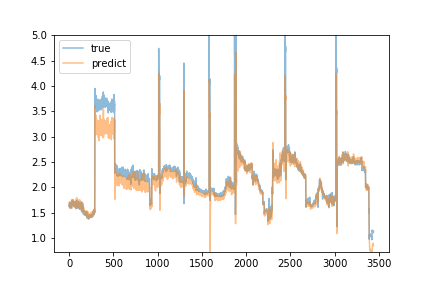

The file beside this chart, header and first rows:
predict, true
1.7, 1.62
1.675, 1.65
1.665, 1.63
1.663, 1.67
1.708, 1.68
1.697, 1.65
1.68, 1.71
1.671, 1.7
1.674, 1.67
1.641, 1.67
1.689, 1.6
1.616, 1.59
1.673, 1.63
1.621, 1.62
1.609, 1.64
1.599, 1.66
1.702, 1.61
1.676, 1.65
1.684, 1.66
1.667, 1.69
1.653, 1.66
1.659, 1.65
1.632, 1.64
1.629, 1.68
1.638, 1.68
1.677, 1.64
1.634, 1.6
1.582, 1.74
1.762, 1.72
1.696, 1.73
1.71, 1.68
1.703, 1.69
1.72, 1.72
1.657, 1.71
1.699, 1.7
1.657, 1.68
1.659, 1.67
1.661, 1.68
1.693, 1.71
1.673, 1.69
1.732, 1.65
1.704, 1.73
1.671, 1.76
1.718, 1.76
1.697, 1.75
1.707, 1.73
1.736, 1.7
1.73, 1.74
1.73, 1.72
1.723, 1.65
1.698, 1.67
1.7, 1.71
1.725, 1.66
1.675, 1.64
1.67, 1.62
1.625, 1.68
1.623, 1.65
1.646, 1.67
1.616, 1.7
1.663, 1.64
... 3,380 more rows
